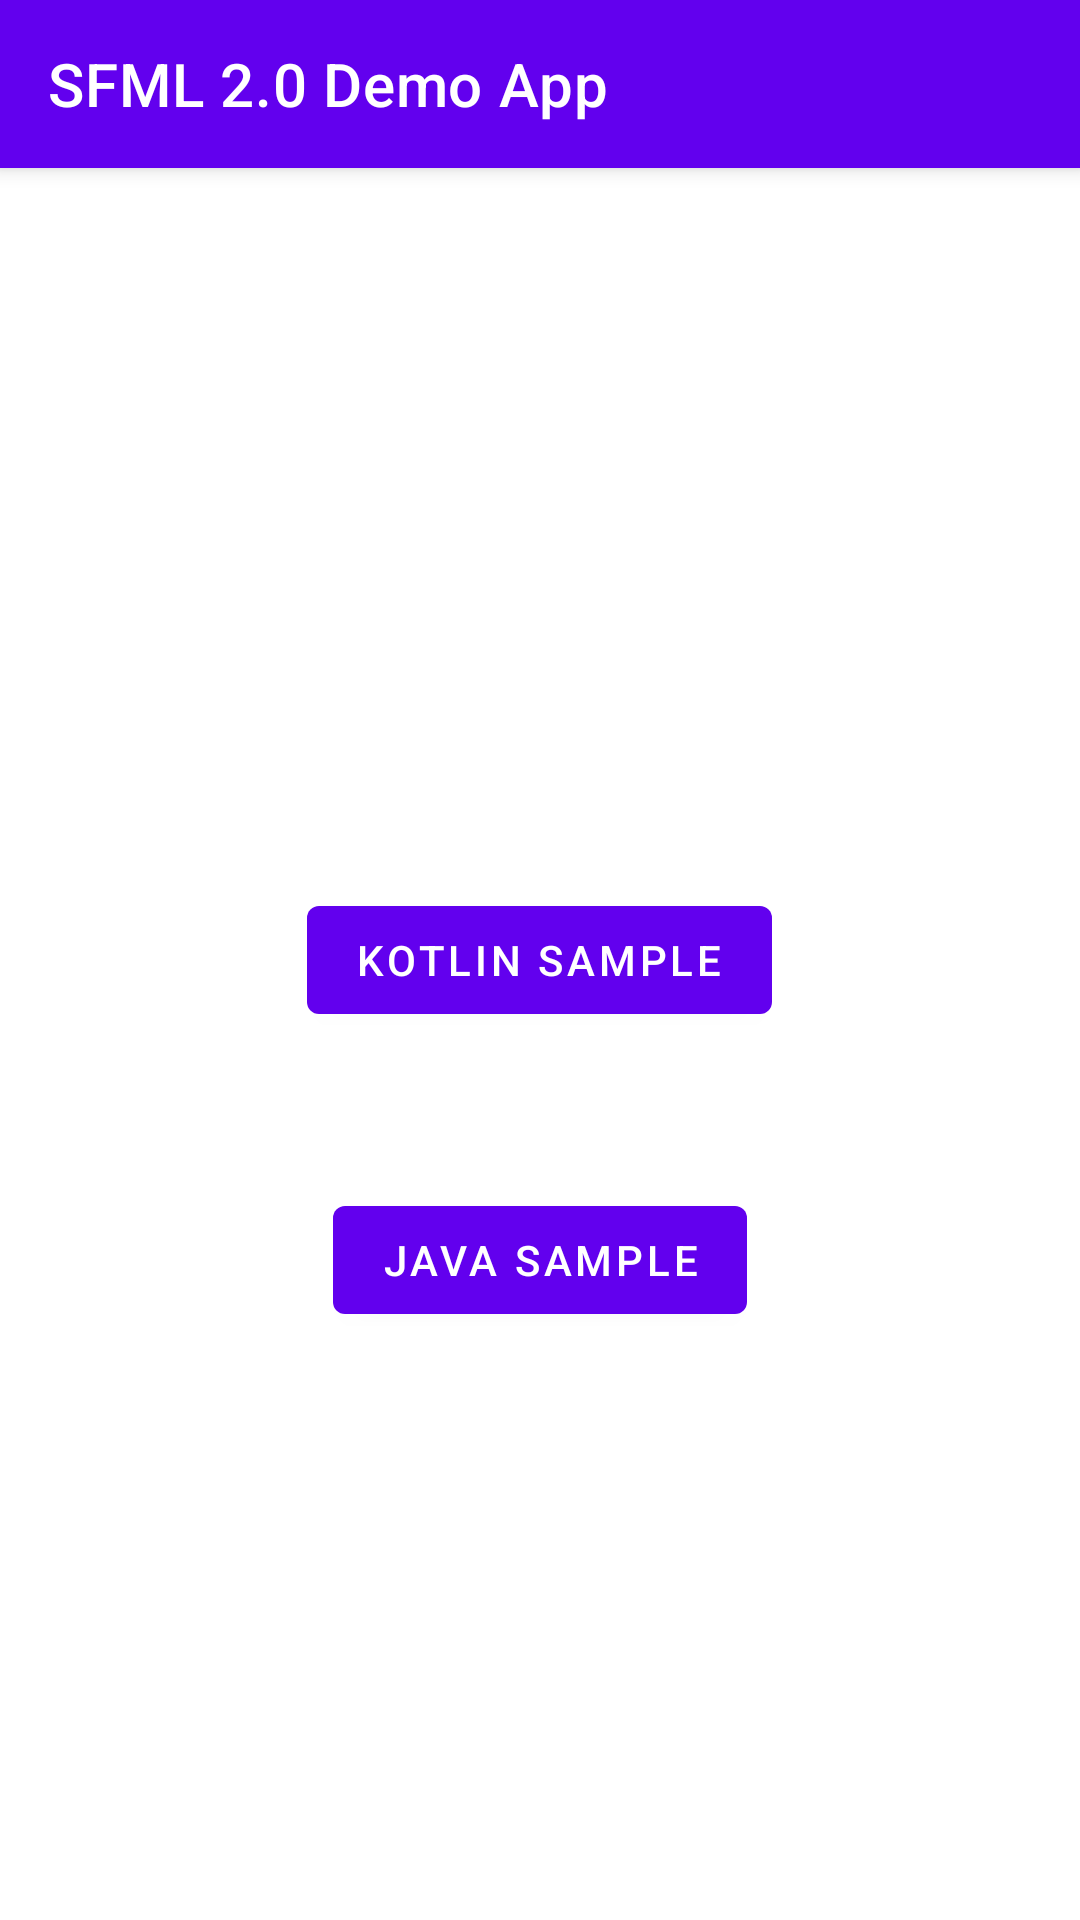

The Android layout XML behind this screen, and the referenced resources:
<!-- AndroidManifest.xml: activity theme Theme.Skit2demo.NoActionBar -->
<!-- res/layout/activity_main.xml -->
<?xml version="1.0" encoding="utf-8"?>
<androidx.coordinatorlayout.widget.CoordinatorLayout xmlns:android="http://schemas.android.com/apk/res/android"
    xmlns:app="http://schemas.android.com/apk/res-auto"
    xmlns:tools="http://schemas.android.com/tools"
    android:layout_width="match_parent"
    android:layout_height="match_parent"
    tools:context="com.example.flipp.skit2demo.MainActivity">

    <com.google.android.material.appbar.AppBarLayout
        android:layout_width="match_parent"
        android:layout_height="wrap_content"
        android:theme="@style/Theme.Skit2demo.AppBarOverlay">

        <androidx.appcompat.widget.Toolbar
            android:id="@+id/toolbar"
            android:layout_width="match_parent"
            android:layout_height="?attr/actionBarSize"
            android:background="?attr/colorPrimary"
            app:title="SFML 2.0 Demo App"
            app:popupTheme="@style/Theme.Skit2demo.PopupOverlay" />

    </com.google.android.material.appbar.AppBarLayout>

    <FrameLayout
        android:layout_width="match_parent"
        android:layout_height="match_parent">

        <Button
            android:id="@+id/kotlinActivity"
            android:layout_width="wrap_content"
            android:layout_height="wrap_content"
            android:layout_gravity="center"
            android:text="Kotlin Sample"/>

        <Button
            android:id="@+id/javaActivity"
            android:layout_width="wrap_content"
            android:layout_height="wrap_content"
            android:layout_gravity="center"
            android:text="Java Sample"
            android:layout_marginTop="100dp"/>


    </FrameLayout>

</androidx.coordinatorlayout.widget.CoordinatorLayout>
<!-- resources referenced by this layout -->
<resources>
  <style name="Theme.Skit2demo.AppBarOverlay" parent="ThemeOverlay.AppCompat.Dark.ActionBar" />
  <style name="Theme.Skit2demo.PopupOverlay" parent="ThemeOverlay.AppCompat.Light" />
  <style name="Theme.Skit2demo.NoActionBar">
          <item name="windowActionBar">false</item>
          <item name="windowNoTitle">true</item>
      </style>
</resources>
